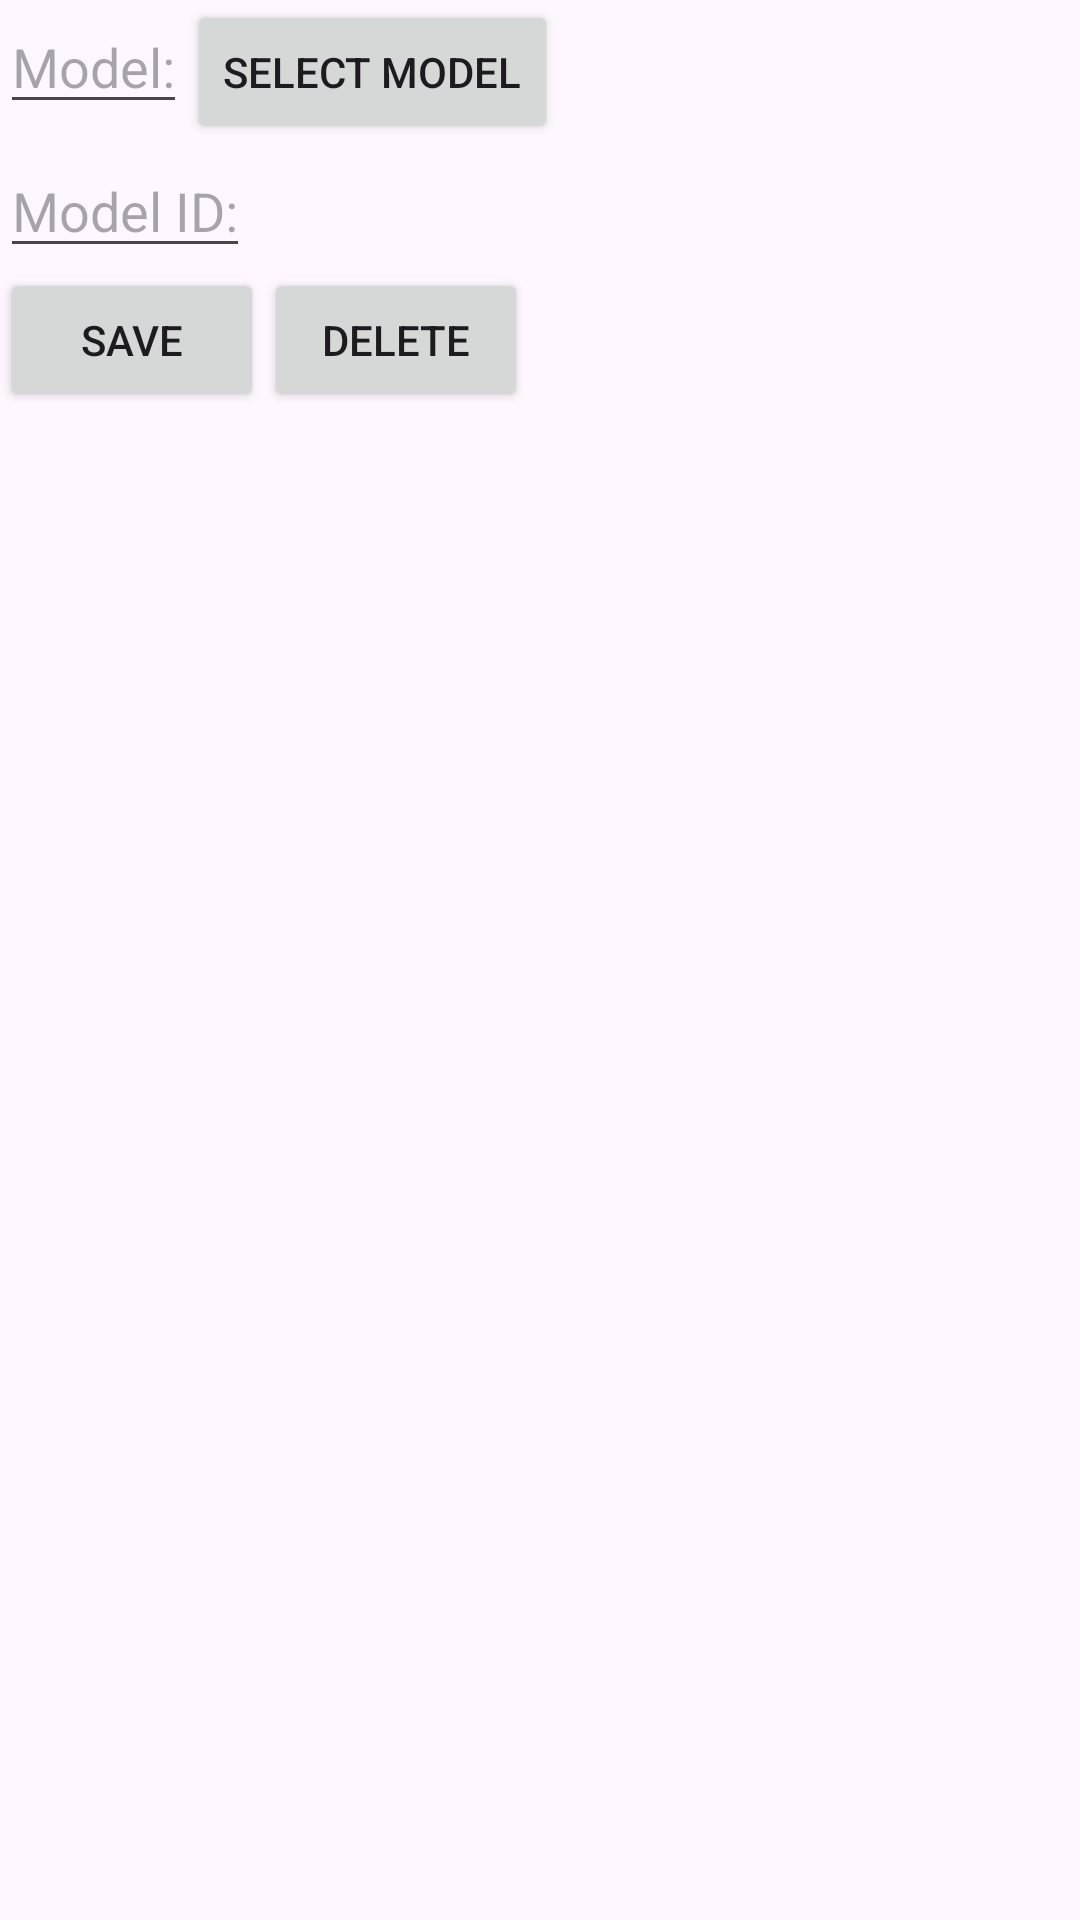

Android layout source for this screen:
<!-- AndroidManifest.xml: application theme Theme.VScan -->
<!-- res/layout/activity_model_id.xml -->
<?xml version="1.0" encoding="utf-8"?>
<LinearLayout xmlns:android="http://schemas.android.com/apk/res/android"
    xmlns:app="http://schemas.android.com/apk/res-auto"
    xmlns:tools="http://schemas.android.com/tools"
    android:orientation="vertical"
    android:layout_width="match_parent"
    android:layout_height="match_parent"
    tools:context=".ui.modelidactivity.ModelIdActivity">

    <LinearLayout
        android:orientation="horizontal"
        android:layout_width="wrap_content"
        android:layout_height="wrap_content"
        >
        <EditText
            android:id="@+id/modelInput"
            android:hint="Model:"
            android:layout_width="wrap_content"
            android:layout_height="wrap_content"
            />
        <Button
            android:id="@+id/selectModelButton"
            android:text="Select model"
            android:onClick="onSelectModelClick"
            android:layout_width="wrap_content"
            android:layout_height="wrap_content"
            />
        </LinearLayout>

    <EditText
        android:id="@+id/modelIdInput"
        android:hint="Model ID:"
        android:layout_width="wrap_content"
        android:layout_height="wrap_content"
        />

    <LinearLayout
        android:orientation="horizontal"
        android:layout_width="wrap_content"
        android:layout_height="wrap_content"
        >
        <Button
            android:id="@+id/saveButton"
            android:text="Save"
            android:onClick="onSaveButtonClick"
            android:layout_width="wrap_content"
            android:layout_height="wrap_content"
            />
        <Button
            android:id="@+id/deleteButton"
            android:text="Delete"
            android:onClick="onDeleteButtonClick"
            android:layout_width="wrap_content"
            android:layout_height="wrap_content"
            />
        </LinearLayout>
    </LinearLayout>
<!-- resources referenced by this layout -->
<resources>
  <style name="Theme.VScan" parent="Base.Theme.VScan" />
  <style name="Base.Theme.VScan" parent="Theme.Material3.DayNight.NoActionBar">
          
          
      </style>
</resources>
